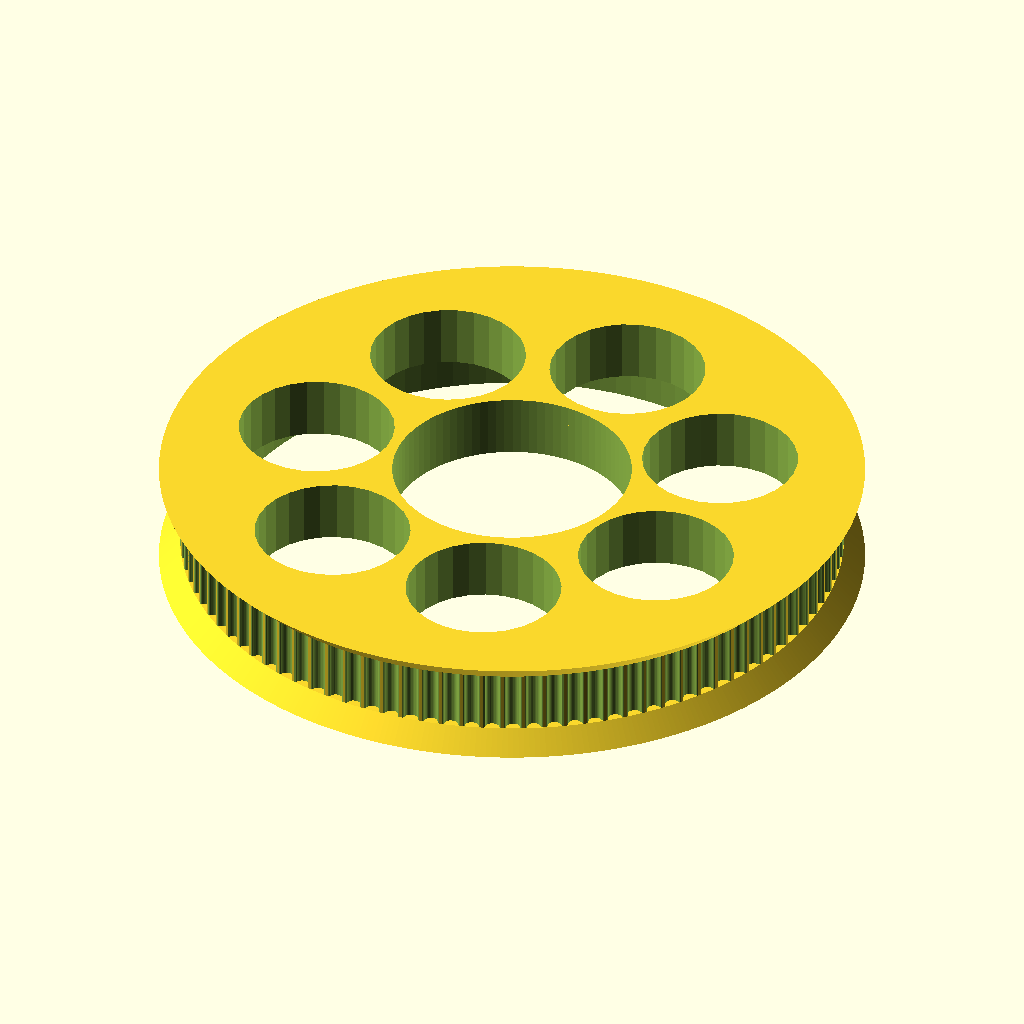
Cell 1: the model at its default parameters.
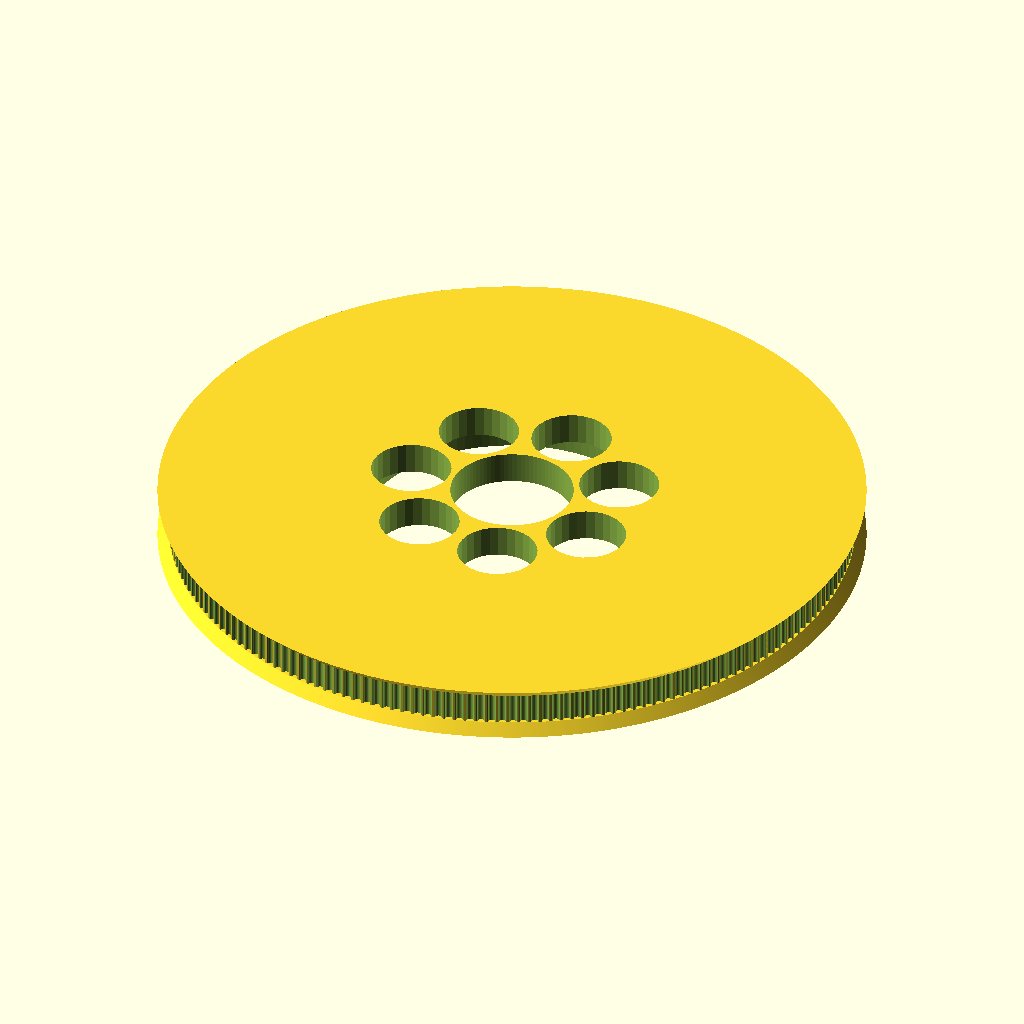
Cell 2: teeth = 200 (everything else at default).
The same orthographic view direction (rotation 55°, 0°, 25°; colour scheme Cornfield) for every cell, with the view re-fitted per cell, so scale and position can differ between cells.
OpenSCAD source file gt2_pulley_100.scad:
// Parametric Pulley with multiple belt profiles
// by droftarts January 2012

// Based on pulleys by:
// http://www.thingiverse.com/thing:11256 by me!
// https://github.com/prusajr/PrusaMendel by Josef Prusa
// http://www.thingiverse.com/thing:3104 by GilesBathgate
// http://www.thingiverse.com/thing:2079 by nophead

// dxf tooth data from http://oem.cadregister.com/asp/PPOW_Entry.asp?company=915217&elementID=07807803/METRIC/URETH/WV0025/F
// pulley diameter checked and modelled from data at http://www.sdp-si.com/D265/HTML/D265T016.html

/**
 * @name Pulley
 * @category Printed
 * @using 1 x m3 nut, normal or nyloc
 * @using 1 x m3x10 set screw or 1 x m3x8 grub screw
 */


// tuneable constants

teeth = 100;			// Number of teeth, standard Mendel T5 belt = 8, gives Outside Diameter of 11.88mm
profile = 12;		// 1=MXL 2=40DP 3=XL 4=H 5=T2.5 6=T5 7=T10 8=AT5 9=HTD_3mm 10=HTD_5mm 11=HTD_8mm 12=GT2_2mm 13=GT2_3mm 14=GT2_5mm

motor_shaft = 8.5;	// NEMA17 motor shaft exact diameter = 5
m3_dia = 3.3;		// 3mm hole diameter
m3_nut_hex = 1;		// 1 for hex, 0 for square nut
m3_nut_flats = 5.8;	// normal M3 hex nut exact width = 5.5
m3_nut_depth = 2.7;	// normal M3 hex nut exact depth = 2.4, nyloc = 4

retainer = 1;		// Belt retainer above teeth, 0 = No, 1 = Yes
retainer_ht = 2;	// height of retainer flange over pulley, standard = 1.5
idler = 1;			// Belt retainer below teeth, 0 = No, 1 = Yes
idler_ht = 2;		// height of idler flange over pulley, standard = 1.5

pulley_t_ht = 6;	// length of toothed part of pulley, standard = 12
pulley_b_ht = 2;		// pulley base height, standard = 8. Set to same as idler_ht if you want an idler but no pulley.
pulley_b_dia = 20;	// pulley base diameter, standard = 20
no_of_nuts = 0;		// number of captive nuts required, standard = 1
nut_angle = 90;		// angle between nuts, standard = 90
nut_shaft_distance = 1.2;	// distance between inner face of nut and shaft, can be negative.

bolt_head_width = 13.4;	//12.95 measured
bolt_head_depth = 8.5;
printable_bolt_head = false;

bearing_diam = 22.8;	//17
bearing_depth = 17;
printable_bearing_seat = false;

cutout_hole_diam = 13.0*8/7;
cutout_hole_count = 7;
cutout_hole_offset = (13*8/7)+5;
cutout_hole_rotation = 30;

cutout_ring_depth = 4;
cutout_ring_outer_diam = 50*8/7;
cutout_ring_inner_diam = 0;	//17

//	********************************
//	** Scaling tooth for good fit **
//	********************************
/*	To improve fit of belt to pulley, set the following constant. Decrease or increase by 0.1mm at a time. We are modelling the *BELT* tooth here, not the tooth on the pulley. Increasing the number will *decrease* the pulley tooth size. Increasing the tooth width will also scale proportionately the tooth depth, to maintain the shape of the tooth, and increase how far into the pulley the tooth is indented. Can be negative */

additional_tooth_width = 0.2; //mm

//	If you need more tooth depth than this provides, adjust the following constant. However, this will cause the shape of the tooth to change.

additional_tooth_depth = 0; //mm

// calculated constants

nut_elevation = pulley_b_ht/2;
m3_nut_points = 2*((m3_nut_flats/2)/cos(30)); // This is needed for the nut trap

// The following set the pulley diameter for a given number of teeth

MXL_pulley_dia = tooth_spacing (2.032,0.254);
40DP_pulley_dia = tooth_spacing (2.07264,0.1778);
XL_pulley_dia = tooth_spacing (5.08,0.254);
H_pulley_dia = tooth_spacing (9.525,0.381);
T2_5_pulley_dia = tooth_spaceing_curvefit (0.7467,0.796,1.026);
T5_pulley_dia = tooth_spaceing_curvefit (0.6523,1.591,1.064);
T10_pulley_dia = tooth_spacing (10,0.93);
AT5_pulley_dia = tooth_spaceing_curvefit (0.6523,1.591,1.064);
HTD_3mm_pulley_dia = tooth_spacing (3,0.381);
HTD_5mm_pulley_dia = tooth_spacing (5,0.5715);
HTD_8mm_pulley_dia = tooth_spacing (8,0.6858);
GT2_2mm_pulley_dia = tooth_spacing (2,0.254);
GT2_3mm_pulley_dia = tooth_spacing (3,0.381);
GT2_5mm_pulley_dia = tooth_spacing (5,0.5715);

// The following calls the pulley creation part, and passes the pulley diameter and tooth width to that module

if ( profile == 1 ) { pulley ( "MXL" , MXL_pulley_dia , 0.508 , 1.321 ); }
if ( profile == 2 ) { pulley ( "40 D.P." , 40DP_pulley_dia , 0.457 , 1.226 ); }
if ( profile == 3 ) { pulley ( "XL" , XL_pulley_dia , 1.27, 3.051 ); }
if ( profile == 4 ) { pulley ( "H" , H_pulley_dia ,1.905 , 5.359 ); }
if ( profile == 5 ) { pulley ( "T2.5" , T2_5_pulley_dia , 0.7 , 1.678 ); }
if ( profile == 6 ) { pulley ( "T5" , T5_pulley_dia , 1.19 , 3.264 ); }
if ( profile == 7 ) { pulley ( "T10" , T10_pulley_dia , 2.5 , 6.13 ); }
if ( profile == 8 ) { pulley ( "AT5" , AT5_pulley_dia , 1.19 , 4.268 ); }
if ( profile == 9 ) { pulley ( "HTD 3mm" , HTD_3mm_pulley_dia , 1.289 , 2.27 ); }
if ( profile == 10 ) { pulley ( "HTD 5mm" , HTD_5mm_pulley_dia , 2.199 , 3.781 ); }
if ( profile == 11 ) { pulley ( "HTD 8mm" , HTD_8mm_pulley_dia , 3.607 , 6.603 ); }
if ( profile == 12 ) { pulley ( "GT2 2mm" , GT2_2mm_pulley_dia , 0.764 , 1.494 ); }
if ( profile == 13 ) { pulley ( "GT2 3mm" , GT2_3mm_pulley_dia , 1.169 , 2.31 ); }
if ( profile == 14 ) { pulley ( "GT2 5mm" , GT2_5mm_pulley_dia , 1.969 , 3.952 ); }

module gt2BigPulley(){
    pulley ( "GT2 2mm" , tooth_spacing (2,0.254) , 0.764 , 1.494 );
}


// Functions

function tooth_spaceing_curvefit (b,c,d)
	= ((c * pow(teeth,d)) / (b + pow(teeth,d))) * teeth ;

function tooth_spacing(tooth_pitch,pitch_line_offset)
	= (2*((teeth*tooth_pitch)/(3.14159265*2)-pitch_line_offset)) ;

// Main Module

module pulley( belt_type , pulley_OD , tooth_depth , tooth_width )
	{
	echo (str("Belt type = ",belt_type,"; Number of teeth = ",teeth,"; Pulley Outside Diameter = ",pulley_OD,"mm "));
	tooth_distance_from_centre = sqrt( pow(pulley_OD/2,2) - pow((tooth_width+additional_tooth_width)/2,2));
	tooth_width_scale = (tooth_width + additional_tooth_width ) / tooth_width;
	tooth_depth_scale = ((tooth_depth + additional_tooth_depth ) / tooth_depth) ;


//	************************************************************************
//	*** uncomment the following line if pulley is wider than puller base ***
//	************************************************************************

//	translate ([0,0, pulley_b_ht + pulley_t_ht + retainer_ht ]) rotate ([0,180,0])

	difference()
	 {	 
		union()
		{
			//base
	
			if ( pulley_b_ht < 2 ) { echo ("CAN'T DRAW PULLEY BASE, HEIGHT LESS THAN 2!!!"); } else {
				rotate_extrude($fn=pulley_b_dia*2)
				{
						square([pulley_b_dia/2-1,pulley_b_ht]);
						square([pulley_b_dia/2,pulley_b_ht-1]);
						translate([pulley_b_dia/2-1,pulley_b_ht-1]) circle(1);
				}
			}
	
		difference()
			{
			//shaft - diameter is outside diameter of pulley
			
			translate([0,0,pulley_b_ht]) 
			rotate ([0,0,360/(teeth*4)]) 
			cylinder(r=pulley_OD/2,h=pulley_t_ht, $fn=teeth*4);
	
			//teeth - cut out of shaft
		
			for(i=[1:teeth]) 
			rotate([0,0,i*(360/teeth)])
			translate([0,-tooth_distance_from_centre,pulley_b_ht -1]) 
			scale ([ tooth_width_scale , tooth_depth_scale , 1 ]) 
			{
			if ( profile == 1 ) { MXL();}
			if ( profile == 2 ) { 40DP();}
			if ( profile == 3 ) { XL();}
			if ( profile == 4 ) { H();}
			if ( profile == 5 ) { T2_5();}
			if ( profile == 6 ) { T5();}
			if ( profile == 7 ) { T10();}
			if ( profile == 8 ) { AT5();}
			if ( profile == 9 ) { HTD_3mm();}
			if ( profile == 10 ) { HTD_5mm();}
			if ( profile == 11 ) { HTD_8mm();}
			if ( profile == 12 ) { GT2_2mm();}
			if ( profile == 13 ) { GT2_3mm();}
			if ( profile == 14 ) { GT2_5mm();}
			}

			}
			
		//belt retainer / idler
		if ( retainer > 0 ) {translate ([0,0, pulley_b_ht + pulley_t_ht ]) 
		rotate_extrude($fn=teeth*4)  
		polygon([[0,0],[pulley_OD/2,0],[pulley_OD/2 + retainer_ht , retainer_ht],[0 , retainer_ht],[0,0]]);}
		
		if ( idler > 0 ) {translate ([0,0, pulley_b_ht - idler_ht ]) 
		rotate_extrude($fn=teeth*4)  
		polygon([[0,0],[pulley_OD/2 + idler_ht,0],[pulley_OD/2 , idler_ht],[0 , idler_ht],[0,0]]);}
	
		}
	   
		//hole for motor shaft
		translate([0,0,-1])cylinder(r=motor_shaft/2,h=pulley_b_ht + pulley_t_ht + retainer_ht + 2,$fn=motor_shaft*4);

		// bolt head on motor shaft
		translate([0,0,-1]) cylinder(d=bolt_head_width/cos(30), h=bolt_head_depth+1,$fn=6);

		if(printable_bolt_head == true){
			translate([0,0,bolt_head_depth]) cylinder(d1=bolt_head_width/cos(30), d2=0, h=bolt_head_depth/2,$fn=6);
		}

		// Bearing seat
		translate([0,0,pulley_b_ht + pulley_t_ht + retainer_ht]) {
			translate([0,0,-bearing_depth]) cylinder(d=bearing_diam, h=bearing_depth+1,$fn=bearing_diam*4);
			if(printable_bearing_seat == true){
			translate([0,0,-bearing_depth-bearing_diam/2]) cylinder(d2=bearing_diam, d1=0, h=bearing_diam/2,$fn=bearing_diam*2);				
			}
		}

		// cutout holes
		for(i=[0:cutout_hole_count-1]){
			rotate([0,0,cutout_hole_rotation+(360*i/cutout_hole_count)]) translate([cutout_hole_offset,0,-1]) cylinder(d=cutout_hole_diam, h=pulley_b_ht + pulley_t_ht + retainer_ht + 2, $fn=cutout_hole_diam*2);
		}

		// cutout ring
		difference(){
			translate([0,0,-1]) cylinder(d=cutout_ring_outer_diam, h=cutout_ring_depth+1,$fn=cutout_ring_outer_diam*2);			
			translate([0,0,-2]) cylinder(d=cutout_ring_inner_diam, h=cutout_ring_depth+2,$fn=cutout_ring_inner_diam*2);			
		}
				
		//captive nut and grub screw holes
	
		if ( pulley_b_ht < m3_nut_flats ) { echo ("CAN'T DRAW CAPTIVE NUTS, HEIGHT LESS THAN NUT DIAMETER!!!"); } else {
		if ( (pulley_b_dia - motor_shaft)/2 < m3_nut_depth + 3 ) { echo ("CAN'T DRAW CAPTIVE NUTS, DIAMETER TOO SMALL FOR NUT DEPTH!!!"); } else {
	
			for(j=[1:no_of_nuts]) rotate([0,0,j*nut_angle])
			translate([0,0,nut_elevation])rotate([90,0,0])
	
			union()
			{
				//entrance
				translate([0,-pulley_b_ht/4-0.5,motor_shaft/2+m3_nut_depth/2+nut_shaft_distance]) cube([m3_nut_flats,pulley_b_ht/2+1,m3_nut_depth],center=true);
	
				//nut
				if ( m3_nut_hex > 0 )
					{
						// hex nut
						translate([0,0.25,motor_shaft/2+m3_nut_depth/2+nut_shaft_distance]) rotate([0,0,30]) cylinder(r=m3_nut_points/2,h=m3_nut_depth,center=true,$fn=6);
					} else {
						// square nut
						translate([0,0.25,motor_shaft/2+m3_nut_depth/2+nut_shaft_distance]) cube([m3_nut_flats,m3_nut_flats,m3_nut_depth],center=true);
					}
	
				//grub screw hole
				rotate([0,0,22.5])cylinder(r=m3_dia/2,h=pulley_b_dia/2+1,$fn=8);
			}
		}}
	 }
	   
	}


// Tooth profile modules

module MXL()
	{
	linear_extrude(height=pulley_t_ht+2) polygon([[-0.660421,-0.5],[-0.660421,0],[-0.621898,0.006033],[-0.587714,0.023037],[-0.560056,0.049424],[-0.541182,0.083609],[-0.417357,0.424392],[-0.398413,0.458752],[-0.370649,0.48514],[-0.336324,0.502074],[-0.297744,0.508035],[0.297744,0.508035],[0.336268,0.502074],[0.370452,0.48514],[0.39811,0.458752],[0.416983,0.424392],[0.540808,0.083609],[0.559752,0.049424],[0.587516,0.023037],[0.621841,0.006033],[0.660421,0],[0.660421,-0.5]]);
	}

module 40DP()
	{
	linear_extrude(height=pulley_t_ht+2) polygon([[-0.612775,-0.5],[-0.612775,0],[-0.574719,0.010187],[-0.546453,0.0381],[-0.355953,0.3683],[-0.327604,0.405408],[-0.291086,0.433388],[-0.248548,0.451049],[-0.202142,0.4572],[0.202494,0.4572],[0.248653,0.451049],[0.291042,0.433388],[0.327609,0.405408],[0.356306,0.3683],[0.546806,0.0381],[0.574499,0.010187],[0.612775,0],[0.612775,-0.5]]);
	}

module XL()
	{
	linear_extrude(height=pulley_t_ht+2) polygon([[-1.525411,-1],[-1.525411,0],[-1.41777,0.015495],[-1.320712,0.059664],[-1.239661,0.129034],[-1.180042,0.220133],[-0.793044,1.050219],[-0.733574,1.141021],[-0.652507,1.210425],[-0.555366,1.254759],[-0.447675,1.270353],[0.447675,1.270353],[0.555366,1.254759],[0.652507,1.210425],[0.733574,1.141021],[0.793044,1.050219],[1.180042,0.220133],[1.239711,0.129034],[1.320844,0.059664],[1.417919,0.015495],[1.525411,0],[1.525411,-1]]);
	}

module H()
	{
	linear_extrude(height=pulley_t_ht+2) polygon([[-2.6797,-1],[-2.6797,0],[-2.600907,0.006138],[-2.525342,0.024024],[-2.45412,0.052881],[-2.388351,0.091909],[-2.329145,0.140328],[-2.277614,0.197358],[-2.234875,0.262205],[-2.202032,0.334091],[-1.75224,1.57093],[-1.719538,1.642815],[-1.676883,1.707663],[-1.62542,1.764693],[-1.566256,1.813112],[-1.500512,1.85214],[-1.4293,1.880997],[-1.353742,1.898883],[-1.274949,1.905021],[1.275281,1.905021],[1.354056,1.898883],[1.429576,1.880997],[1.500731,1.85214],[1.566411,1.813112],[1.625508,1.764693],[1.676919,1.707663],[1.719531,1.642815],[1.752233,1.57093],[2.20273,0.334091],[2.235433,0.262205],[2.278045,0.197358],[2.329455,0.140328],[2.388553,0.091909],[2.454233,0.052881],[2.525384,0.024024],[2.600904,0.006138],[2.6797,0],[2.6797,-1]]);
	}

module T2_5()
	{
	linear_extrude(height=pulley_t_ht+2) polygon([[-0.839258,-0.5],[-0.839258,0],[-0.770246,0.021652],[-0.726369,0.079022],[-0.529167,0.620889],[-0.485025,0.67826],[-0.416278,0.699911],[0.416278,0.699911],[0.484849,0.67826],[0.528814,0.620889],[0.726369,0.079022],[0.770114,0.021652],[0.839258,0],[0.839258,-0.5]]);
	}

module T5()
	{
	linear_extrude(height=pulley_t_ht+2) polygon([[-1.632126,-0.5],[-1.632126,0],[-1.568549,0.004939],[-1.507539,0.019367],[-1.450023,0.042686],[-1.396912,0.074224],[-1.349125,0.113379],[-1.307581,0.159508],[-1.273186,0.211991],[-1.246868,0.270192],[-1.009802,0.920362],[-0.983414,0.978433],[-0.949018,1.030788],[-0.907524,1.076798],[-0.859829,1.115847],[-0.80682,1.147314],[-0.749402,1.170562],[-0.688471,1.184956],[-0.624921,1.189895],[0.624971,1.189895],[0.688622,1.184956],[0.749607,1.170562],[0.807043,1.147314],[0.860055,1.115847],[0.907754,1.076798],[0.949269,1.030788],[0.9837,0.978433],[1.010193,0.920362],[1.246907,0.270192],[1.273295,0.211991],[1.307726,0.159508],[1.349276,0.113379],[1.397039,0.074224],[1.450111,0.042686],[1.507589,0.019367],[1.568563,0.004939],[1.632126,0],[1.632126,-0.5]]);
	}

module T10()
	{
	linear_extrude(height=pulley_t_ht+2) polygon([[-3.06511,-1],[-3.06511,0],[-2.971998,0.007239],[-2.882718,0.028344],[-2.79859,0.062396],[-2.720931,0.108479],[-2.651061,0.165675],[-2.590298,0.233065],[-2.539962,0.309732],[-2.501371,0.394759],[-1.879071,2.105025],[-1.840363,2.190052],[-1.789939,2.266719],[-1.729114,2.334109],[-1.659202,2.391304],[-1.581518,2.437387],[-1.497376,2.47144],[-1.408092,2.492545],[-1.314979,2.499784],[1.314979,2.499784],[1.408091,2.492545],[1.497371,2.47144],[1.581499,2.437387],[1.659158,2.391304],[1.729028,2.334109],[1.789791,2.266719],[1.840127,2.190052],[1.878718,2.105025],[2.501018,0.394759],[2.539726,0.309732],[2.59015,0.233065],[2.650975,0.165675],[2.720887,0.108479],[2.798571,0.062396],[2.882713,0.028344],[2.971997,0.007239],[3.06511,0],[3.06511,-1]]);
	}

module AT5()
	{
	linear_extrude(height=pulley_t_ht+2) polygon([[-2.134129,-0.75],[-2.134129,0],[-2.058023,0.005488],[-1.984595,0.021547],[-1.914806,0.047569],[-1.849614,0.082947],[-1.789978,0.127073],[-1.736857,0.179338],[-1.691211,0.239136],[-1.653999,0.305859],[-1.349199,0.959203],[-1.286933,1.054635],[-1.201914,1.127346],[-1.099961,1.173664],[-0.986896,1.18992],[0.986543,1.18992],[1.099614,1.173664],[1.201605,1.127346],[1.286729,1.054635],[1.349199,0.959203],[1.653646,0.305859],[1.690859,0.239136],[1.73651,0.179338],[1.789644,0.127073],[1.849305,0.082947],[1.914539,0.047569],[1.984392,0.021547],[2.057906,0.005488],[2.134129,0],[2.134129,-0.75]]);
	}

module HTD_3mm()
	{
	linear_extrude(height=pulley_t_ht+2) polygon([[-1.135062,-0.5],[-1.135062,0],[-1.048323,0.015484],[-0.974284,0.058517],[-0.919162,0.123974],[-0.889176,0.206728],[-0.81721,0.579614],[-0.800806,0.653232],[-0.778384,0.72416],[-0.750244,0.792137],[-0.716685,0.856903],[-0.678005,0.918199],[-0.634505,0.975764],[-0.586483,1.029338],[-0.534238,1.078662],[-0.47807,1.123476],[-0.418278,1.16352],[-0.355162,1.198533],[-0.289019,1.228257],[-0.22015,1.25243],[-0.148854,1.270793],[-0.07543,1.283087],[-0.000176,1.28905],[0.075081,1.283145],[0.148515,1.270895],[0.219827,1.252561],[0.288716,1.228406],[0.354879,1.19869],[0.418018,1.163675],[0.477831,1.123623],[0.534017,1.078795],[0.586276,1.029452],[0.634307,0.975857],[0.677809,0.91827],[0.716481,0.856953],[0.750022,0.792167],[0.778133,0.724174],[0.800511,0.653236],[0.816857,0.579614],[0.888471,0.206728],[0.919014,0.123974],[0.974328,0.058517],[1.048362,0.015484],[1.135062,0],[1.135062,-0.5]]);
	}

module HTD_5mm()
	{
	linear_extrude(height=pulley_t_ht+2) polygon([[-1.89036,-0.75],[-1.89036,0],[-1.741168,0.02669],[-1.61387,0.100806],[-1.518984,0.21342],[-1.467026,0.3556],[-1.427162,0.960967],[-1.398568,1.089602],[-1.359437,1.213531],[-1.310296,1.332296],[-1.251672,1.445441],[-1.184092,1.552509],[-1.108081,1.653042],[-1.024167,1.746585],[-0.932877,1.832681],[-0.834736,1.910872],[-0.730271,1.980701],[-0.62001,2.041713],[-0.504478,2.09345],[-0.384202,2.135455],[-0.259708,2.167271],[-0.131524,2.188443],[-0.000176,2.198511],[0.131296,2.188504],[0.259588,2.167387],[0.384174,2.135616],[0.504527,2.093648],[0.620123,2.04194],[0.730433,1.980949],[0.834934,1.911132],[0.933097,1.832945],[1.024398,1.746846],[1.108311,1.653291],[1.184308,1.552736],[1.251865,1.445639],[1.310455,1.332457],[1.359552,1.213647],[1.39863,1.089664],[1.427162,0.960967],[1.467026,0.3556],[1.518984,0.21342],[1.61387,0.100806],[1.741168,0.02669],[1.89036,0],[1.89036,-0.75]]);
	}

module HTD_8mm()
	{
	linear_extrude(height=pulley_t_ht+2) polygon([[-3.301471,-1],[-3.301471,0],[-3.16611,0.012093],[-3.038062,0.047068],[-2.919646,0.10297],[-2.813182,0.177844],[-2.720989,0.269734],[-2.645387,0.376684],[-2.588694,0.496739],[-2.553229,0.627944],[-2.460801,1.470025],[-2.411413,1.691917],[-2.343887,1.905691],[-2.259126,2.110563],[-2.158035,2.30575],[-2.041518,2.490467],[-1.910478,2.66393],[-1.76582,2.825356],[-1.608446,2.973961],[-1.439261,3.10896],[-1.259169,3.22957],[-1.069074,3.335006],[-0.869878,3.424485],[-0.662487,3.497224],[-0.447804,3.552437],[-0.226732,3.589341],[-0.000176,3.607153],[0.226511,3.589461],[0.447712,3.552654],[0.66252,3.497516],[0.870027,3.424833],[1.069329,3.33539],[1.259517,3.229973],[1.439687,3.109367],[1.608931,2.974358],[1.766344,2.825731],[1.911018,2.664271],[2.042047,2.490765],[2.158526,2.305998],[2.259547,2.110755],[2.344204,1.905821],[2.411591,1.691983],[2.460801,1.470025],[2.553229,0.627944],[2.588592,0.496739],[2.645238,0.376684],[2.720834,0.269734],[2.81305,0.177844],[2.919553,0.10297],[3.038012,0.047068],[3.166095,0.012093],[3.301471,0],[3.301471,-1]]);
	}

module GT2_2mm()
	{
	linear_extrude(height=pulley_t_ht+2) polygon([[0.747183,-0.5],[0.747183,0],[0.647876,0.037218],[0.598311,0.130528],[0.578556,0.238423],[0.547158,0.343077],[0.504649,0.443762],[0.451556,0.53975],[0.358229,0.636924],[0.2484,0.707276],[0.127259,0.750044],[0,0.76447],[-0.127259,0.750044],[-0.2484,0.707276],[-0.358229,0.636924],[-0.451556,0.53975],[-0.504797,0.443762],[-0.547291,0.343077],[-0.578605,0.238423],[-0.598311,0.130528],[-0.648009,0.037218],[-0.747183,0],[-0.747183,-0.5]]);
	}

module GT2_3mm()
	{
	linear_extrude(height=pulley_t_ht+2) polygon([[-1.155171,-0.5],[-1.155171,0],[-1.065317,0.016448],[-0.989057,0.062001],[-0.93297,0.130969],[-0.90364,0.217664],[-0.863705,0.408181],[-0.800056,0.591388],[-0.713587,0.765004],[-0.60519,0.926747],[-0.469751,1.032548],[-0.320719,1.108119],[-0.162625,1.153462],[0,1.168577],[0.162625,1.153462],[0.320719,1.108119],[0.469751,1.032548],[0.60519,0.926747],[0.713587,0.765004],[0.800056,0.591388],[0.863705,0.408181],[0.90364,0.217664],[0.932921,0.130969],[0.988924,0.062001],[1.065168,0.016448],[1.155171,0],[1.155171,-0.5]]);
	}

module GT2_5mm()
	{
	linear_extrude(height=pulley_t_ht+2) polygon([[-1.975908,-0.75],[-1.975908,0],[-1.797959,0.03212],[-1.646634,0.121224],[-1.534534,0.256431],[-1.474258,0.426861],[-1.446911,0.570808],[-1.411774,0.712722],[-1.368964,0.852287],[-1.318597,0.989189],[-1.260788,1.123115],[-1.195654,1.25375],[-1.12331,1.380781],[-1.043869,1.503892],[-0.935264,1.612278],[-0.817959,1.706414],[-0.693181,1.786237],[-0.562151,1.851687],[-0.426095,1.9027],[-0.286235,1.939214],[-0.143795,1.961168],[0,1.9685],[0.143796,1.961168],[0.286235,1.939214],[0.426095,1.9027],[0.562151,1.851687],[0.693181,1.786237],[0.817959,1.706414],[0.935263,1.612278],[1.043869,1.503892],[1.123207,1.380781],[1.195509,1.25375],[1.26065,1.123115],[1.318507,0.989189],[1.368956,0.852287],[1.411872,0.712722],[1.447132,0.570808],[1.474611,0.426861],[1.534583,0.256431],[1.646678,0.121223],[1.798064,0.03212],[1.975908,0],[1.975908,-0.75]]);
	}
Parameter table extracted from the source (name, type, default, range or options):
teeth: number, default 100
profile: number, default 12
motor_shaft: number, default 8.5
m3_dia: number, default 3.3
m3_nut_hex: number, default 1
m3_nut_flats: number, default 5.8
m3_nut_depth: number, default 2.7
retainer: number, default 1
retainer_ht: number, default 2
idler: number, default 1
idler_ht: number, default 2
pulley_t_ht: number, default 6
pulley_b_ht: number, default 2
pulley_b_dia: number, default 20
no_of_nuts: number, default 0
nut_angle: number, default 90
nut_shaft_distance: number, default 1.2
bolt_head_width: number, default 13.4
bolt_head_depth: number, default 8.5
printable_bolt_head: bool, default false
bearing_diam: number, default 22.8
bearing_depth: number, default 17
printable_bearing_seat: bool, default false
cutout_hole_count: number, default 7
cutout_hole_rotation: number, default 30
cutout_ring_depth: number, default 4
cutout_ring_inner_diam: number, default 0
additional_tooth_width: number, default 0.2
additional_tooth_depth: number, default 0
